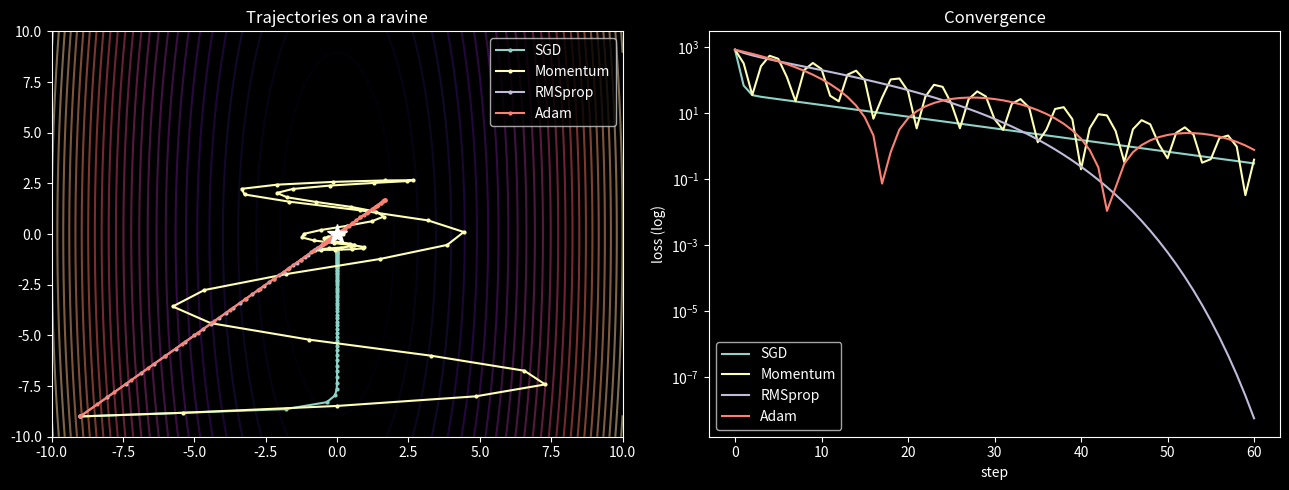
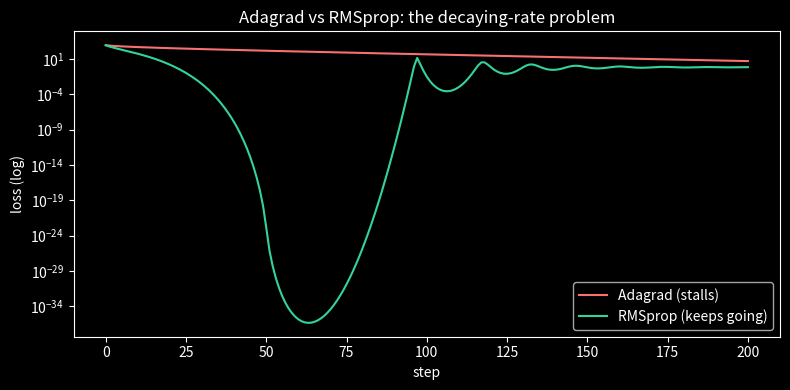

Write the Python code that produced these figures, in order.
import numpy as np
import matplotlib.pyplot as plt
plt.style.use('dark_background')

a, b = 20.0, 1.0
f    = lambda p: 0.5*(a*p[0]**2 + b*p[1]**2)
grad = lambda p: np.array([a*p[0], b*p[1]])
start = np.array([-9.0, -9.0])

def optimize(kind, eta, steps=60, **kw):
    p = start.copy()
    path = [p.copy()]
    m = np.zeros(2); v = np.zeros(2); G = np.zeros(2)
    eps = 1e-8
    for t in range(1, steps+1):
        g = grad(p)
        if kind == 'sgd':
            p = p - eta*g
        elif kind == 'momentum':
            m = kw.get('mu',0.9)*m + g
            p = p - eta*m
        elif kind == 'adagrad':
            G += g**2
            p = p - eta*g/(np.sqrt(G)+eps)
        elif kind == 'rmsprop':
            v = 0.9*v + 0.1*g**2
            p = p - eta*g/(np.sqrt(v)+eps)
        elif kind == 'adam':
            b1, b2 = 0.9, 0.999
            m = b1*m + (1-b1)*g
            v = b2*v + (1-b2)*g**2
            mhat = m/(1-b1**t); vhat = v/(1-b2**t)
            p = p - eta*mhat/(np.sqrt(vhat)+eps)
        path.append(p.copy())
    return np.array(path)

runs = {
    'SGD':      optimize('sgd', 0.04),
    'Momentum': optimize('momentum', 0.02),
    'RMSprop':  optimize('rmsprop', 0.3),
    'Adam':     optimize('adam', 0.6),
}

# Contour + trajectories
xs = np.linspace(-10, 10, 200); ys = np.linspace(-10, 10, 200)
XX, YY = np.meshgrid(xs, ys)
ZZ = 0.5*(a*XX**2 + b*YY**2)
fig, ax = plt.subplots(1, 2, figsize=(13, 5))
ax[0].contour(XX, YY, ZZ, levels=30, cmap='magma', alpha=0.5)
for name, path in runs.items():
    ax[0].plot(path[:,0], path[:,1], 'o-', ms=2, label=name)
ax[0].plot(0,0,'w*', ms=15); ax[0].set_title('Trajectories on a ravine'); ax[0].legend()
for name, path in runs.items():
    ax[1].semilogy([f(p) for p in path], label=name)
ax[1].set_xlabel('step'); ax[1].set_ylabel('loss (log)'); ax[1].set_title('Convergence'); ax[1].legend()
plt.tight_layout(); plt.show()

for name, path in runs.items():
    print(f'{name:10s}: loss {f(path[0]):.1f} -> {f(path[-1]):.4f}')
for name, path in runs.items():
    assert f(path[-1]) < f(path[0]), f'{name} reduces the loss on the ravine'
print('\n✅ momentum/adaptive methods navigate the ravine that trips up naive steps')

ada = optimize('adagrad', 0.5, steps=200)
rms = optimize('rmsprop', 0.5, steps=200)
plt.figure(figsize=(8,4))
plt.semilogy([f(p) for p in ada], label='Adagrad (stalls)', color='#f87171')
plt.semilogy([f(p) for p in rms], label='RMSprop (keeps going)', color='#34d399')
plt.xlabel('step'); plt.ylabel('loss (log)'); plt.legend()
plt.title('Adagrad vs RMSprop: the decaying-rate problem'); plt.tight_layout(); plt.show()
print(f"Adagrad final loss: {f(ada[-1]):.4e}   RMSprop final loss: {f(rms[-1]):.4e}")

print(f'Adagrad final loss: {f(ada[-1]):.4e}')
print(f'RMSprop final loss: {f(rms[-1]):.4e}')
assert f(rms[-1]) < f(ada[-1]), 'RMSprop keeps a usable step size while Adagrad decays to a crawl'
print('\n✅ the EMA in RMSprop stops the learning rate from decaying to zero')

b2 = 0.999; g = 1.0
for t in [1, 2, 10, 100, 1000]:
    v_raw = (1-b2)*g**2 * sum(b2**k for k in range(t))   # accumulated EMA of g^2=1
    correction = 1 - b2**t
    print(f"t={t:>4}: raw v={v_raw:.4f}  correction (1-b2^t)={correction:.4f}  corrected={v_raw/correction:.4f}")
print("\nRaw v is far too small early (biased toward 0); dividing by (1-b2^t) fixes the scale.")

# Why Adam needs BIAS CORRECTION: its moment estimates start at zero, so early on the EMA is
# biased toward 0 (far too small). Dividing by (1 - beta^t) rescales them. For a constant
# squared gradient of 1, the raw second-moment estimate at t=1 is tiny, but the corrected one is
# exactly 1 — the true value. We confirm the correction fixes the early-step scale.
b2 = 0.999
for t in [1, 10, 100]:
    raw = (1 - b2) * sum(b2**k for k in range(t))
    corrected = raw / (1 - b2**t)
    print(f't={t:>3}: raw v={raw:.4f}  corrected v={corrected:.4f}')
raw1 = (1 - b2) * sum(b2**k for k in range(1))
corr1 = raw1 / (1 - b2**1)
assert raw1 < 0.01 and abs(corr1 - 1.0) < 1e-9, 'bias correction rescales the near-zero early estimate to the true value'
print('\nWithout bias correction Adam takes tiny early steps -> (1 - beta^t) fixes the warm-up.')

def optimize_adamw(eta, lam, steps=60):
    p = start.copy(); path=[p.copy()]
    m = np.zeros(2); v = np.zeros(2); b1,b2,eps = 0.9,0.999,1e-8
    for t in range(1, steps+1):
        g = grad(p)
        # TODO(you): Adam moments + bias correction, then decoupled weight decay
        path.append(p.copy())
    return np.array(path)

path = optimize_adamw(0.6, 0.01)
if len(path) > 1 and not np.allclose(path[-1], start):
    print(f"AdamW final loss: {f(path[-1]):.4e}")
